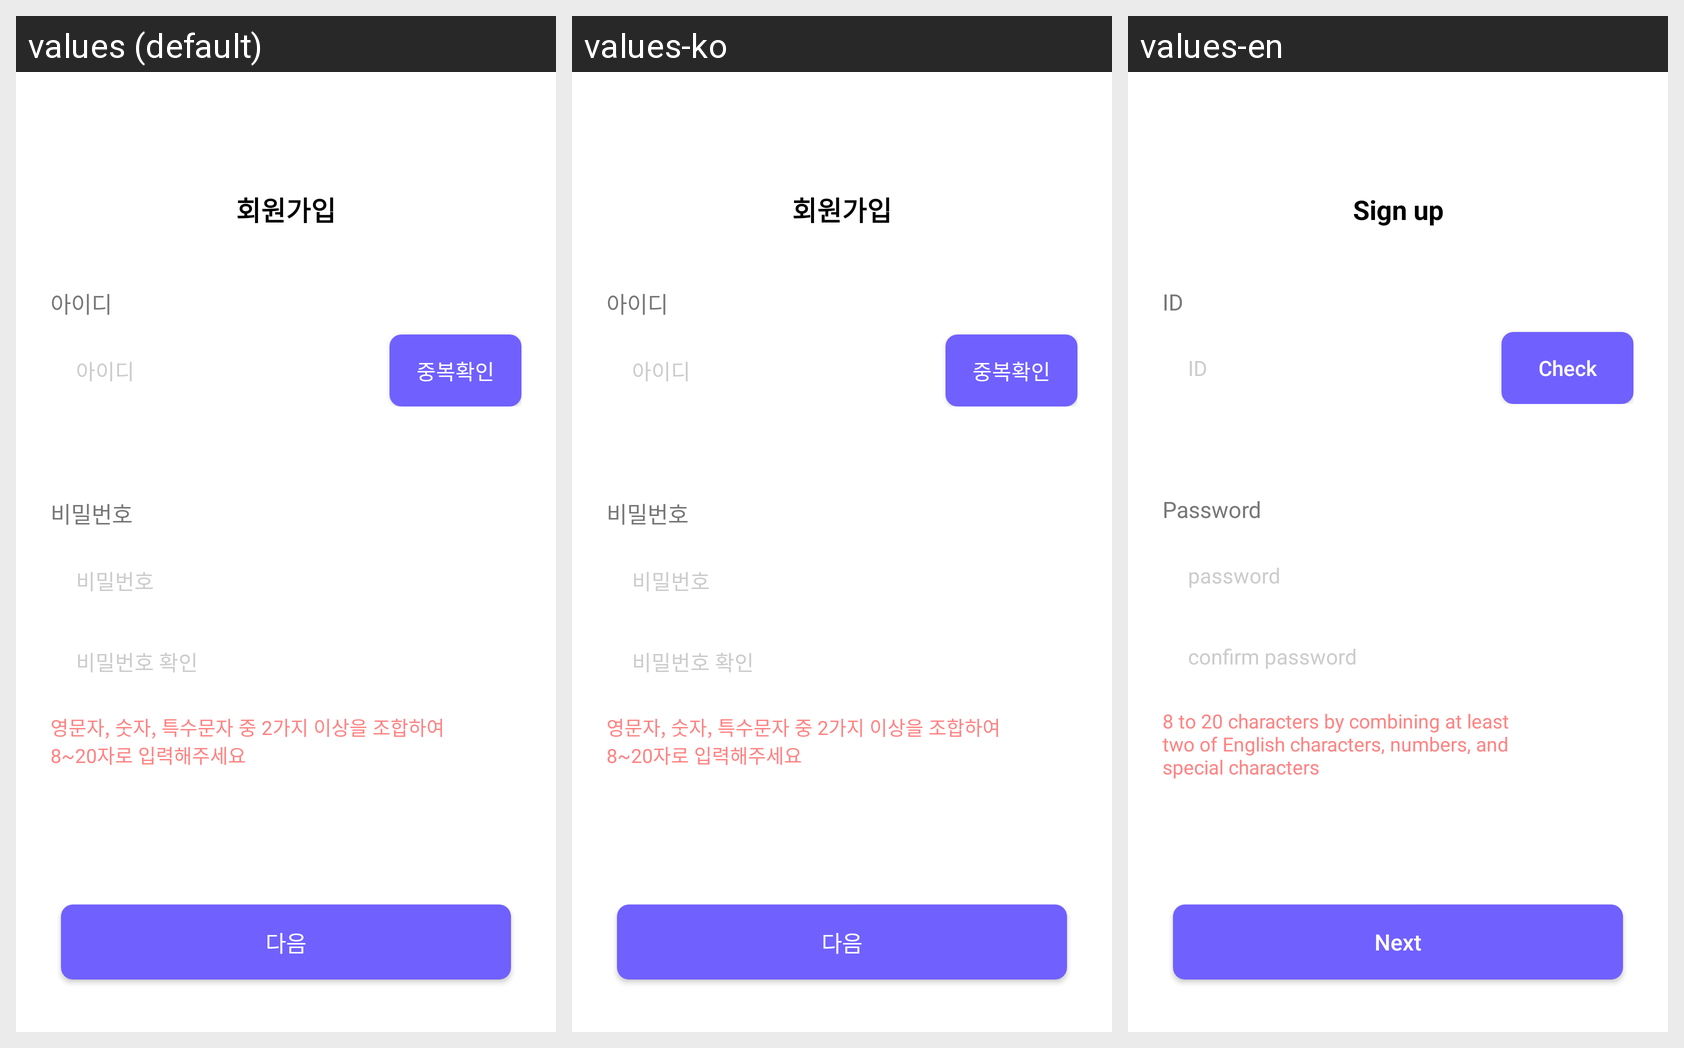

Locale-by-locale string values for the Android screen shown in this grid:
Android screen res/layout/auth_fragment_input_id_password.xml rendered under 3 locales, left to right: values (default), values-ko, values-en. Device: Nexus 5 (rendered at 1080×1920; each locale shown at half size, 540×960, under a caption strip naming it); theme Theme.HuMate.
Strings drawn on this screen, with the default value and each locale's value (text and hints the layout hard-codes, and strings that could not be matched under every locale, appear in the picture but are not listed):

signin_signup
  values: 회원가입
  values-ko: 회원가입
  values-en: Sign up

signup_id
  values: 아이디
  values-ko: 아이디
  values-en: ID

mypage_profile_check_dup
  values: 중복확인
  values-ko: 중복확인
  values-en: Check

signup_password
  values: 비밀번호
  values-ko: 비밀번호
  values-en: Password

signup_password_lower
  values: 비밀번호
  values-ko: 비밀번호
  values-en: password

signup_confirm_password
  values: 비밀번호 확인
  values-ko: 비밀번호 확인
  values-en: confirm password

signup_password_guide
  values: 영문자, 숫자, 특수문자 중 2가지 이상을 조합하여
      8~20자로 입력해주세요
  values-ko: 영문자, 숫자, 특수문자 중 2가지 이상을 조합하여
      8~20자로 입력해주세요
  values-en: 8 to 20 characters by combining at least
      two of English characters, numbers, and
      special characters

signup_next
  values: 다음
  values-ko: 다음
  values-en: Next
